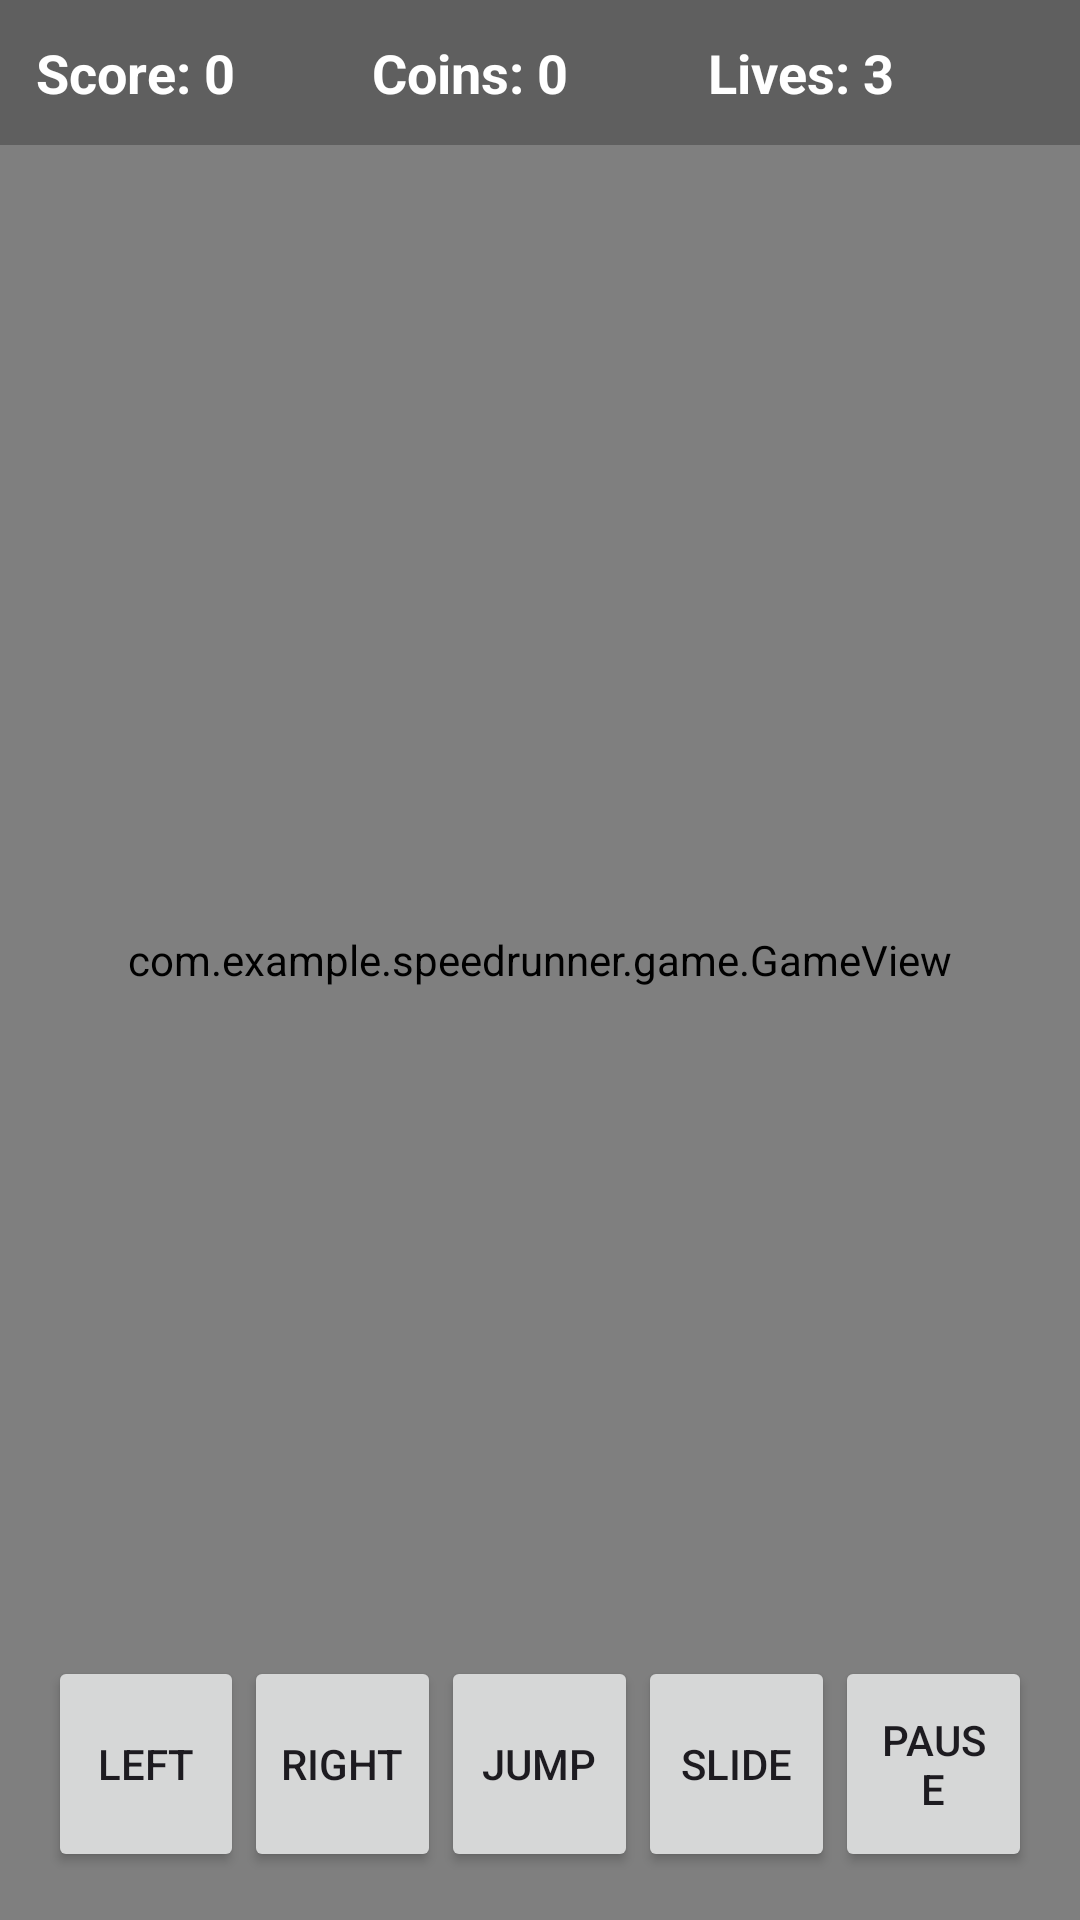

Write the Android layout XML for this screen, with the resource values it uses.
<!-- AndroidManifest.xml: application theme Theme.SpeedRunner -->
<!-- res/layout/activity_gameplay.xml -->
<?xml version="1.0" encoding="utf-8"?>
<FrameLayout xmlns:android="http://schemas.android.com/apk/res/android"
    android:layout_width="match_parent"
    android:layout_height="match_parent"
    android:background="#000000">

    <com.example.speedrunner.game.GameView
        android:id="@+id/gameView"
        android:layout_width="match_parent"
        android:layout_height="match_parent" />

    <LinearLayout
        android:layout_width="match_parent"
        android:layout_height="wrap_content"
        android:layout_gravity="top"
        android:background="#40000000"
        android:orientation="horizontal"
        android:padding="12dp">

        <TextView
            android:id="@+id/scoreText"
            android:layout_width="0dp"
            android:layout_height="wrap_content"
            android:layout_weight="1"
            android:text="Score: 0"
            android:textColor="#FFFFFF"
            android:textSize="18sp"
            android:textStyle="bold" />

        <TextView
            android:id="@+id/coinText"
            android:layout_width="0dp"
            android:layout_height="wrap_content"
            android:layout_weight="1"
            android:text="Coins: 0"
            android:textColor="#FFFFFF"
            android:textSize="18sp"
            android:textStyle="bold" />

        <TextView
            android:id="@+id/livesText"
            android:layout_width="0dp"
            android:layout_height="wrap_content"
            android:layout_weight="1"
            android:text="Lives: 3"
            android:textColor="#FFFFFF"
            android:textSize="18sp"
            android:textStyle="bold" />
    </LinearLayout>

    <LinearLayout
        android:layout_width="match_parent"
        android:layout_height="wrap_content"
        android:layout_gravity="bottom"
        android:gravity="center"
        android:orientation="horizontal"
        android:padding="16dp">

        <Button
            android:id="@+id/leftButton"
            android:layout_width="0dp"
            android:layout_height="72dp"
            android:layout_weight="1"
            android:text="Left" />

        <Button
            android:id="@+id/rightButton"
            android:layout_width="0dp"
            android:layout_height="72dp"
            android:layout_weight="1"
            android:text="Right" />

        <Button
            android:id="@+id/jumpButton"
            android:layout_width="0dp"
            android:layout_height="72dp"
            android:layout_weight="1"
            android:text="Jump" />

        <Button
            android:id="@+id/slideButton"
            android:layout_width="0dp"
            android:layout_height="72dp"
            android:layout_weight="1"
            android:text="Slide" />

        <Button
            android:id="@+id/pauseButton"
            android:layout_width="0dp"
            android:layout_height="72dp"
            android:layout_weight="1"
            android:text="Pause" />
    </LinearLayout>
</FrameLayout>
<!-- resources referenced by this layout -->
<resources>
  <style name="Theme.SpeedRunner" parent="Theme.Material3.DayNight.NoActionBar">
          <item name="colorPrimary">@color/purple_500</item>
          <item name="colorPrimaryVariant">@color/purple_700</item>
          <item name="colorSecondary">@color/teal_200</item>
          <item name="android:statusBarColor">@android:color/transparent</item>
          <item name="android:navigationBarColor">@android:color/black</item>
      </style>
  <color name="purple_500">#FF6200EE</color>
  <color name="purple_700">#FF3700B3</color>
  <color name="teal_200">#FF03DAC5</color>
</resources>
